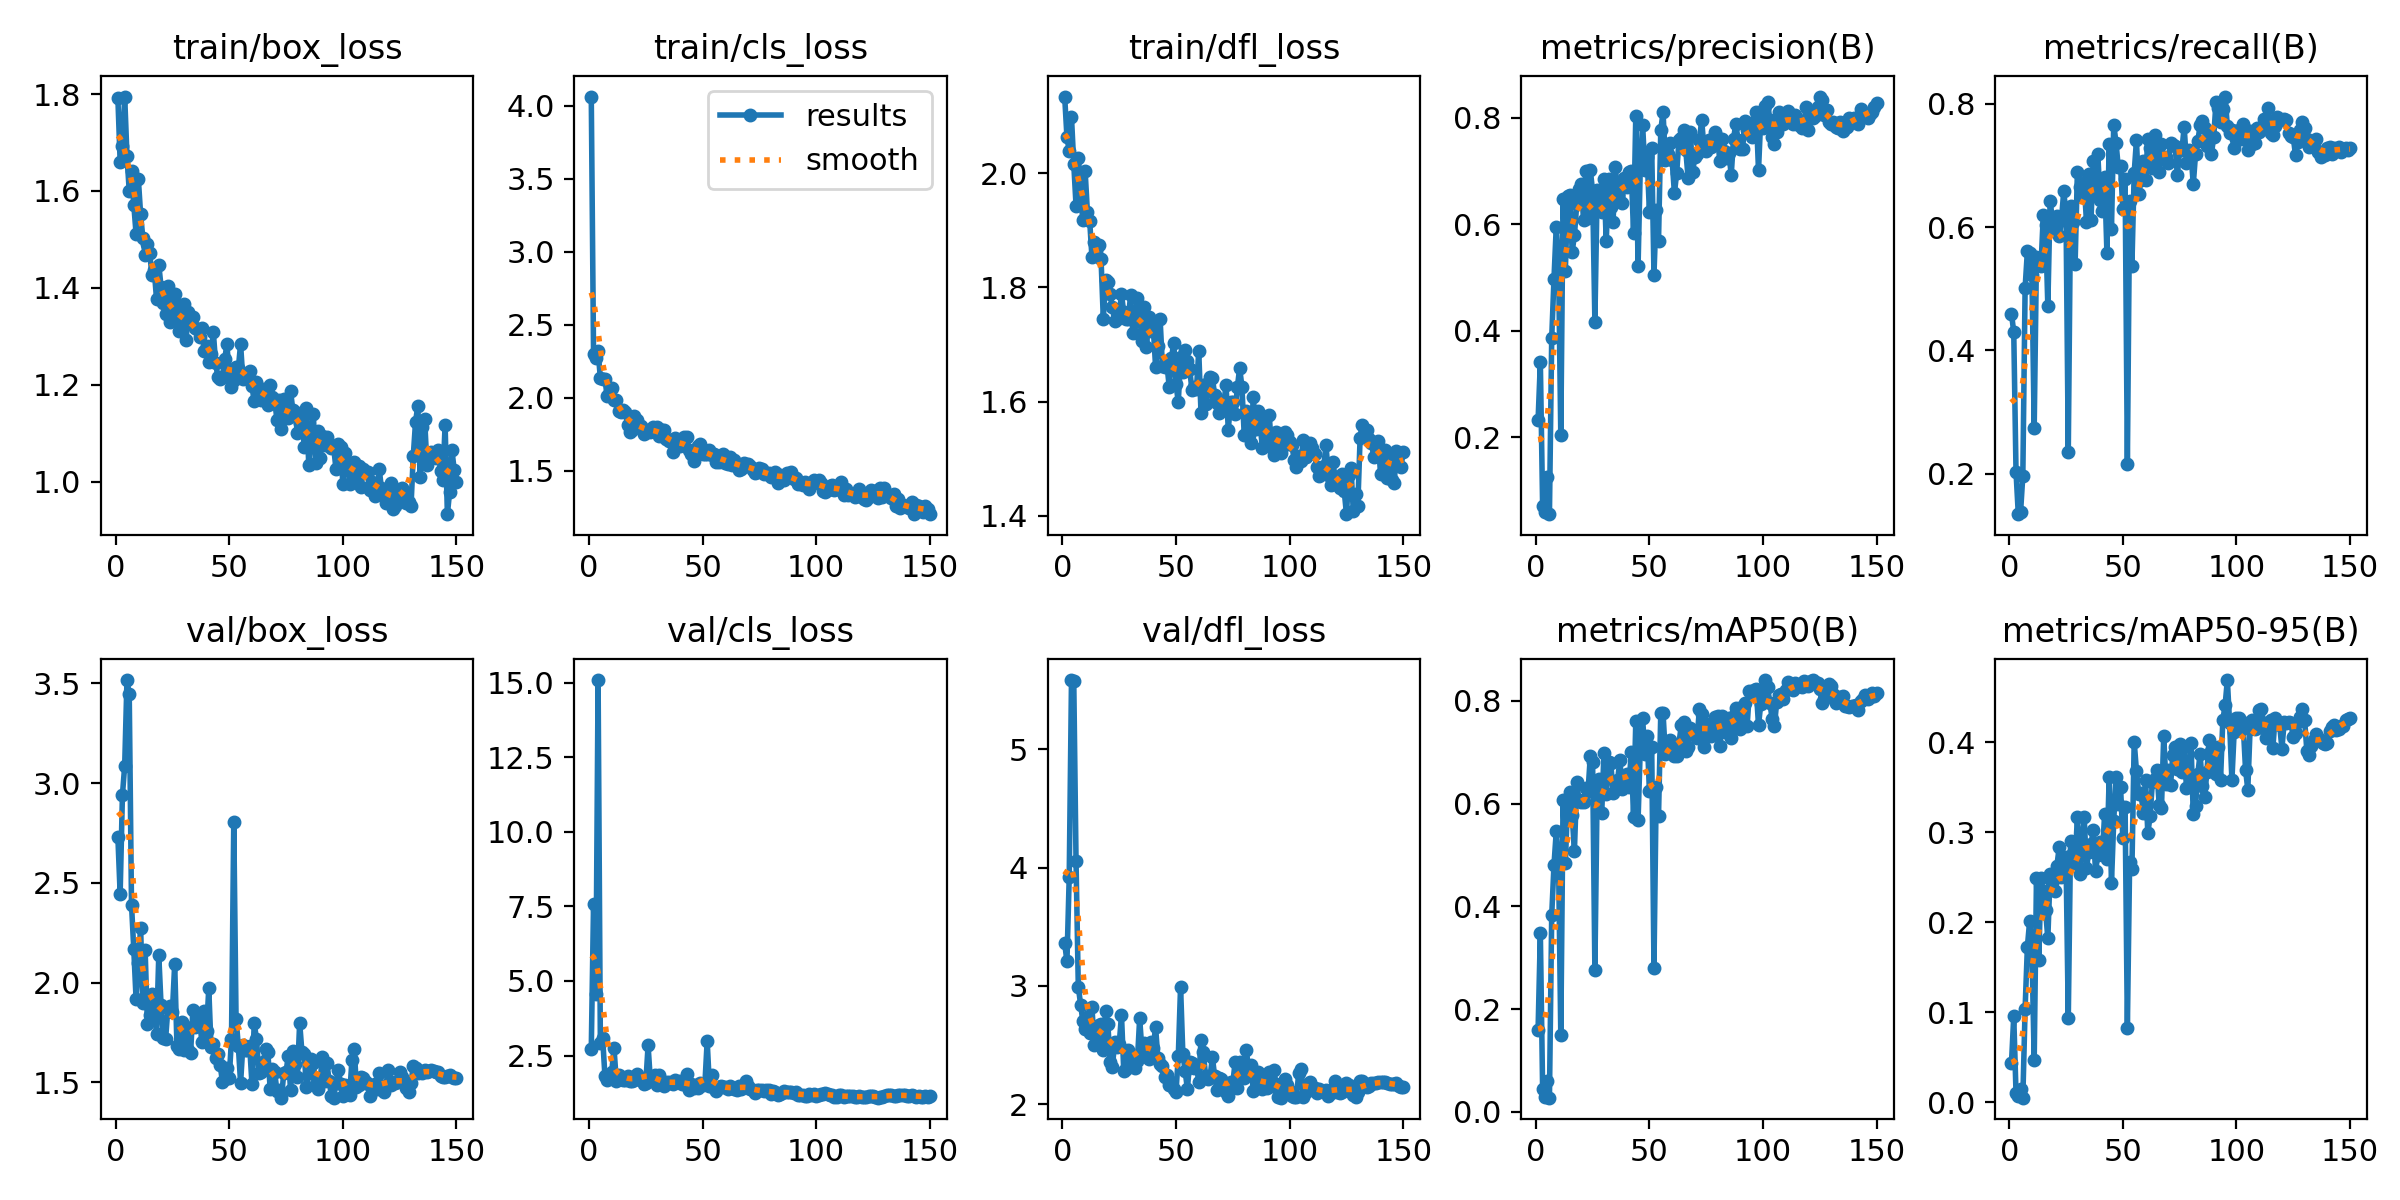

Values plotted in this chart, from the file beside it:
epoch, train/box_loss, train/cls_loss, train/dfl_loss, metrics/precision(B), metrics/recall(B), metrics/mAP50(B), metrics/mAP50-95(B), val/box_loss, val/cls_loss, val/dfl_loss, lr/pg0, lr/pg1, lr/pg2
1, 1.792, 4.063, 2.134, 0.2314, 0.4597, 0.1586, 0.04322, 2.73, 2.725, 3.361, 0.0809, 0.0003897, 0.0003897
2, 1.66, 2.303, 2.063, 0.3404, 0.4299, 0.3474, 0.09554, 2.444, 7.572, 3.208, 0.0613, 0.0007897, 0.0007897
3, 1.694, 2.275, 2.038, 0.07098, 0.203, 0.04519, 0.01013, 2.94, 4.546, 3.92, 0.0417, 0.001189, 0.001189
4, 1.795, 2.32, 2.098, 0.05977, 0.1343, 0.02903, 0.00723, 3.087, 15.09, 5.585, 0.0221, 0.001588, 0.001588
5, 1.673, 2.135, 2.016, 0.1243, 0.1373, 0.05962, 0.01414, 3.517, 2.932, 5.577, 0.002499, 0.001986, 0.001986
6, 1.6, 2.131, 1.943, 0.05499, 0.197, 0.02766, 0.00506, 3.446, 3.099, 4.055, 0.001995, 0.001995, 0.001995
7, 1.642, 2.13, 2.027, 0.3861, 0.5015, 0.3826, 0.1039, 2.39, 1.825, 2.991, 0.001995, 0.001995, 0.001995
8, 1.572, 2.01, 1.96, 0.4976, 0.5612, 0.4804, 0.1726, 2.166, 1.693, 2.842, 0.001992, 0.001992, 0.001992
9, 1.512, 2.028, 1.918, 0.5955, 0.5582, 0.5458, 0.2012, 1.919, 1.742, 2.701, 0.001989, 0.001989, 0.001989
10, 1.625, 2.068, 2.003, 0.5271, 0.5224, 0.4894, 0.1686, 2.096, 1.946, 2.635, 0.001986, 0.001986, 0.001986
11, 1.552, 1.987, 1.932, 0.2033, 0.2746, 0.1492, 0.04657, 2.274, 2.756, 2.733, 0.001982, 0.001982, 0.001982
12, 1.502, 1.986, 1.917, 0.6478, 0.5522, 0.6072, 0.2494, 1.899, 1.659, 2.599, 0.001978, 0.001978, 0.001978
13, 1.468, 1.912, 1.853, 0.5126, 0.5463, 0.4836, 0.1577, 2.161, 1.845, 2.819, 0.001974, 0.001974, 0.001974
14, 1.491, 1.906, 1.879, 0.6523, 0.5373, 0.6049, 0.2485, 1.793, 1.765, 2.505, 0.001969, 0.001969, 0.001969
15, 1.471, 1.918, 1.863, 0.6556, 0.6194, 0.6222, 0.2341, 1.839, 1.673, 2.579, 0.001963, 0.001963, 0.001963
16, 1.427, 1.902, 1.874, 0.5481, 0.603, 0.5771, 0.2131, 1.941, 1.672, 2.67, 0.001958, 0.001958, 0.001958
17, 1.437, 1.815, 1.85, 0.5795, 0.4716, 0.5086, 0.1818, 1.923, 1.813, 2.68, 0.001951, 0.001951, 0.001951
18, 1.377, 1.769, 1.745, 0.6373, 0.6418, 0.6417, 0.2535, 1.742, 1.643, 2.454, 0.001945, 0.001945, 0.001945
19, 1.448, 1.779, 1.812, 0.6662, 0.6137, 0.6065, 0.2431, 2.137, 1.648, 2.791, 0.001938, 0.001938, 0.001938
20, 1.403, 1.88, 1.809, 0.6762, 0.597, 0.604, 0.2341, 1.887, 1.677, 2.676, 0.00193, 0.00193, 0.00193
21, 1.368, 1.852, 1.788, 0.6086, 0.6173, 0.6021, 0.2628, 1.719, 1.879, 2.356, 0.001923, 0.001923, 0.001923
22, 1.347, 1.801, 1.765, 0.7006, 0.5851, 0.6295, 0.2832, 1.716, 1.716, 2.316, 0.001914, 0.001914, 0.001914
23, 1.405, 1.805, 1.74, 0.6117, 0.6119, 0.6247, 0.2504, 1.87, 1.671, 2.527, 0.001906, 0.001906, 0.001906
24, 1.33, 1.754, 1.744, 0.7013, 0.6587, 0.6935, 0.271, 1.881, 1.543, 2.484, 0.001897, 0.001897, 0.001897
25, 1.337, 1.774, 1.751, 0.6623, 0.6209, 0.68, 0.272, 1.854, 1.575, 2.509, 0.001887, 0.001887, 0.001887
26, 1.388, 1.781, 1.788, 0.417, 0.2358, 0.2761, 0.09302, 2.092, 2.838, 2.754, 0.001878, 0.001878, 0.001878
27, 1.365, 1.766, 1.756, 0.6649, 0.6339, 0.6267, 0.2906, 1.681, 1.662, 2.281, 0.001867, 0.001867, 0.001867
28, 1.311, 1.804, 1.745, 0.6581, 0.6091, 0.6478, 0.2767, 1.665, 1.631, 2.298, 0.001857, 0.001857, 0.001857
29, 1.329, 1.774, 1.744, 0.6234, 0.5403, 0.5808, 0.2651, 1.803, 1.838, 2.462, 0.001846, 0.001846, 0.001846
30, 1.367, 1.801, 1.786, 0.6853, 0.6895, 0.6994, 0.3167, 1.662, 1.503, 2.326, 0.001835, 0.001835, 0.001835
31, 1.293, 1.736, 1.721, 0.568, 0.6657, 0.6196, 0.2532, 1.775, 1.83, 2.371, 0.001823, 0.001823, 0.001823
32, 1.35, 1.783, 1.742, 0.6852, 0.6498, 0.6803, 0.2865, 1.66, 1.602, 2.306, 0.001811, 0.001811, 0.001811
33, 1.333, 1.784, 1.78, 0.6329, 0.6716, 0.6789, 0.3169, 1.647, 1.484, 2.364, 0.001799, 0.001799, 0.001799
34, 1.339, 1.72, 1.751, 0.6048, 0.609, 0.6208, 0.2596, 1.86, 1.614, 2.725, 0.001786, 0.001786, 0.001786
35, 1.318, 1.706, 1.706, 0.7085, 0.6866, 0.6442, 0.2779, 1.778, 1.602, 2.457, 0.001773, 0.001773, 0.001773
36, 1.314, 1.711, 1.765, 0.654, 0.6119, 0.646, 0.2871, 1.813, 1.573, 2.514, 0.001759, 0.001759, 0.001759
37, 1.298, 1.63, 1.695, 0.6775, 0.7075, 0.6852, 0.3018, 1.802, 1.558, 2.441, 0.001746, 0.001746, 0.001746
38, 1.317, 1.724, 1.748, 0.6408, 0.6537, 0.628, 0.2563, 1.702, 1.674, 2.382, 0.001732, 0.001732, 0.001732
39, 1.271, 1.679, 1.723, 0.6862, 0.718, 0.6399, 0.2748, 1.857, 1.62, 2.53, 0.001717, 0.001717, 0.001717
40, 1.281, 1.671, 1.729, 0.6695, 0.6448, 0.6581, 0.2892, 1.755, 1.643, 2.479, 0.001703, 0.001703, 0.001703
41, 1.247, 1.715, 1.661, 0.6986, 0.6269, 0.6325, 0.2757, 1.971, 1.533, 2.654, 0.001688, 0.001688, 0.001688
42, 1.263, 1.732, 1.697, 0.7009, 0.6806, 0.7005, 0.3201, 1.675, 1.54, 2.393, 0.001672, 0.001672, 0.001672
43, 1.309, 1.732, 1.744, 0.5845, 0.5584, 0.5744, 0.2705, 1.694, 1.887, 2.342, 0.001657, 0.001657, 0.001657
44, 1.246, 1.645, 1.663, 0.8043, 0.7343, 0.7605, 0.3613, 1.619, 1.333, 2.321, 0.001641, 0.001641, 0.001641
45, 1.216, 1.617, 1.66, 0.5207, 0.5967, 0.5671, 0.2433, 1.642, 1.531, 2.234, 0.001625, 0.001625, 0.001625
46, 1.212, 1.565, 1.665, 0.7117, 0.7665, 0.7118, 0.3127, 1.589, 1.407, 2.246, 0.001609, 0.001609, 0.001609
47, 1.215, 1.651, 1.626, 0.7873, 0.7373, 0.7656, 0.361, 1.502, 1.517, 2.166, 0.001592, 0.001592, 0.001592
48, 1.253, 1.669, 1.676, 0.7024, 0.6974, 0.6973, 0.3309, 1.516, 1.402, 2.189, 0.001575, 0.001575, 0.001575
49, 1.284, 1.682, 1.703, 0.7258, 0.6985, 0.7316, 0.35, 1.569, 1.565, 2.126, 0.001558, 0.001558, 0.001558
50, 1.216, 1.614, 1.63, 0.6222, 0.6292, 0.624, 0.293, 1.521, 1.505, 2.107, 0.00154, 0.00154, 0.00154
51, 1.195, 1.613, 1.599, 0.7443, 0.6776, 0.7099, 0.3273, 1.718, 1.541, 2.408, 0.001523, 0.001523, 0.001523
52, 1.21, 1.619, 1.678, 0.5053, 0.2149, 0.281, 0.08267, 2.804, 2.989, 2.995, 0.001505, 0.001505, 0.001505
53, 1.236, 1.642, 1.652, 0.6275, 0.6418, 0.6319, 0.2667, 1.819, 1.461, 2.427, 0.001487, 0.001487, 0.001487
54, 1.234, 1.613, 1.69, 0.5685, 0.5373, 0.5755, 0.2587, 1.684, 1.852, 2.283, 0.001469, 0.001469, 0.001469
55, 1.284, 1.614, 1.67, 0.7774, 0.6882, 0.777, 0.4004, 1.495, 1.405, 2.128, 0.00145, 0.00145, 0.00145
56, 1.211, 1.565, 1.657, 0.8106, 0.741, 0.7762, 0.3676, 1.684, 1.297, 2.359, 0.001432, 0.001432, 0.001432
57, 1.217, 1.562, 1.62, 0.7204, 0.6537, 0.6958, 0.3428, 1.659, 1.441, 2.35, 0.001413, 0.001413, 0.001413
58, 1.224, 1.582, 1.625, 0.7318, 0.6759, 0.7034, 0.3429, 1.664, 1.466, 2.307, 0.001394, 0.001394, 0.001394
59, 1.229, 1.618, 1.622, 0.7523, 0.7072, 0.7238, 0.3216, 1.682, 1.455, 2.326, 0.001374, 0.001374, 0.001374
60, 1.197, 1.556, 1.688, 0.7202, 0.6761, 0.7065, 0.358, 1.491, 1.438, 2.188, 0.001355, 0.001355, 0.001355
... 90 more rows
